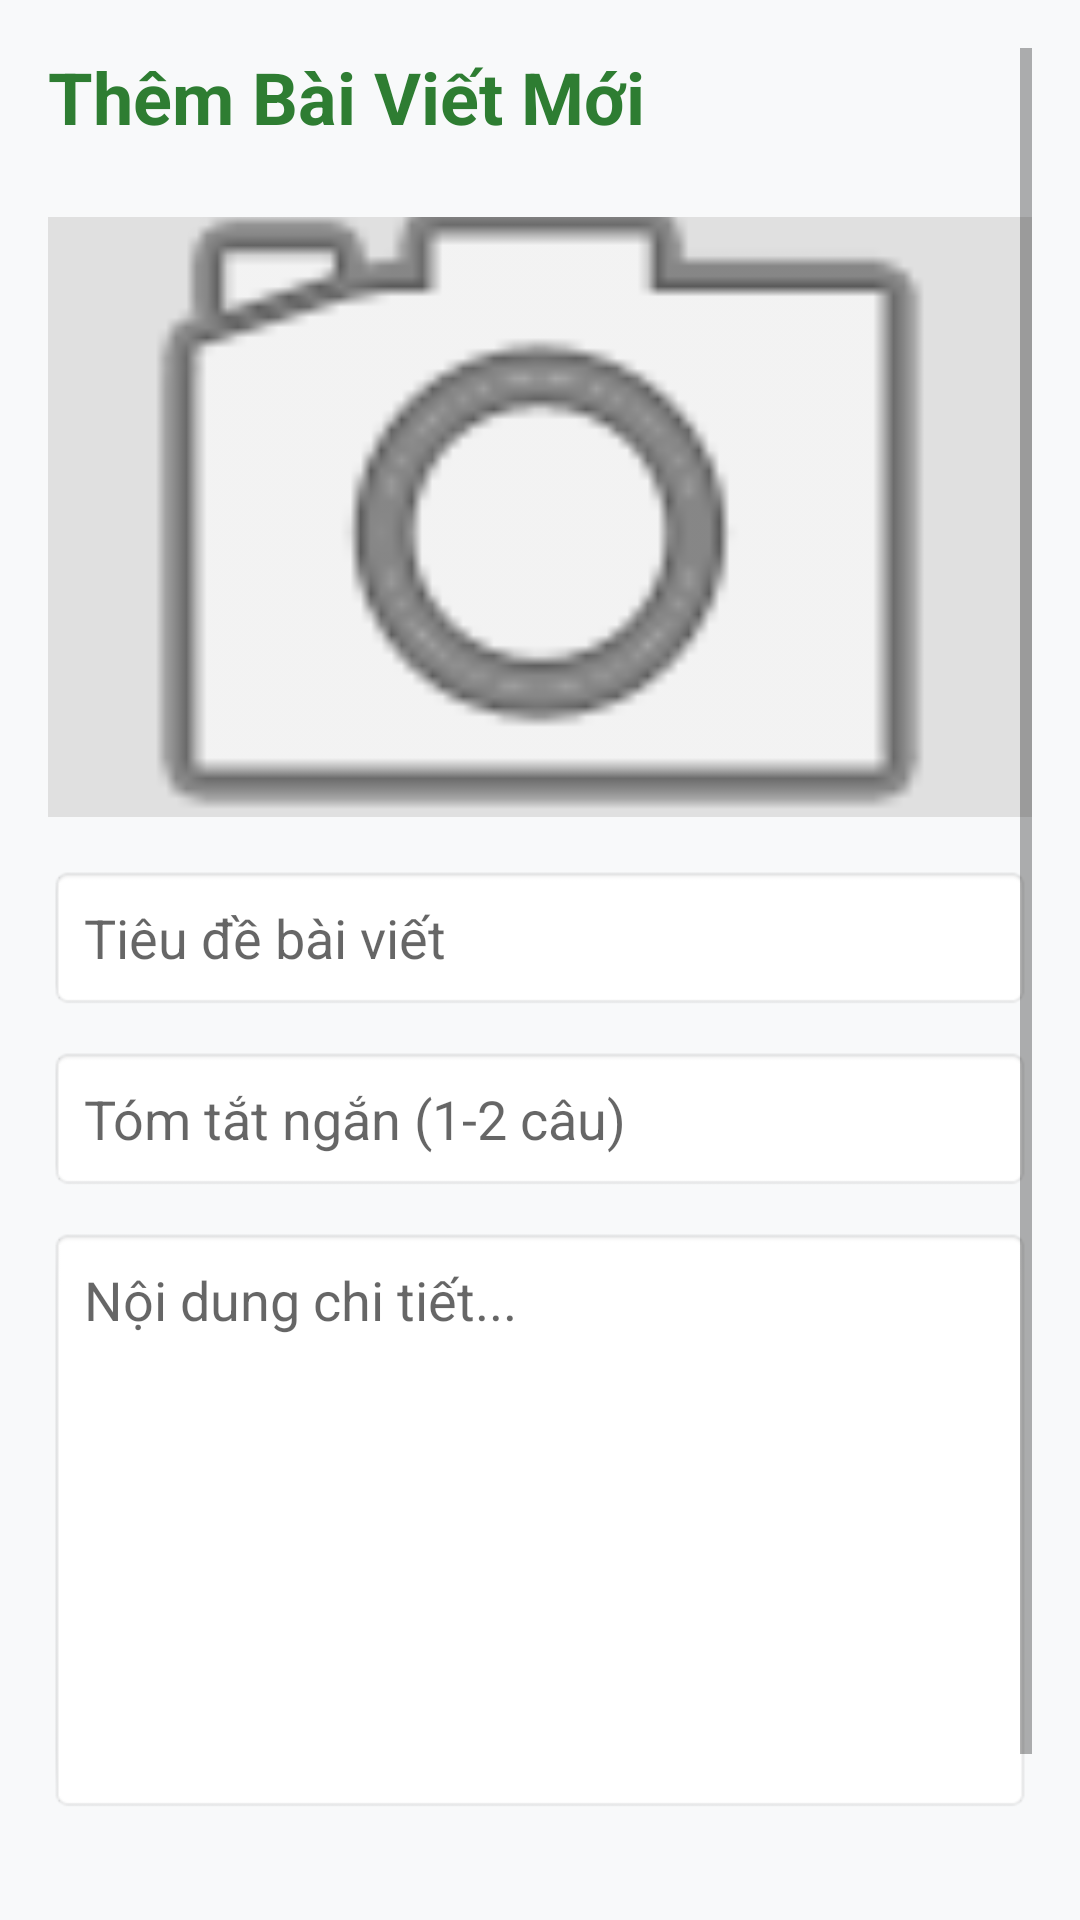

Here is an Android app screen rendered from its layout file. Give the layout XML and the strings, colors and styles it references.
<!-- AndroidManifest.xml: application theme Theme.Khoaluan -->
<!-- res/layout/activity_add_article.xml -->
<?xml version="1.0" encoding="utf-8"?>
<ScrollView xmlns:android="http://schemas.android.com/apk/res/android"
    android:layout_width="match_parent"
    android:layout_height="match_parent"
    android:padding="16dp"
    android:background="#F8F9FA">

    <LinearLayout
        android:layout_width="match_parent"
        android:layout_height="wrap_content"
        android:orientation="vertical">

        <TextView
            android:layout_width="wrap_content"
            android:layout_height="wrap_content"
            android:text="Thêm Bài Viết Mới"
            android:textSize="24sp"
            android:textStyle="bold"
            android:textColor="#2E7D32"
            android:layout_marginBottom="24dp"/>

        
        <ImageView
            android:id="@+id/ivCoverImage"
            android:layout_width="match_parent"
            android:layout_height="200dp"
            android:scaleType="centerCrop"
            android:background="#E0E0E0"
            android:src="@android:drawable/ic_menu_camera"
            android:layout_marginBottom="16dp"/>

        <EditText
            android:id="@+id/edtTitle"
            android:layout_width="match_parent"
            android:layout_height="wrap_content"
            android:hint="Tiêu đề bài viết"
            android:padding="12dp"
            android:background="@android:drawable/editbox_background"
            android:layout_marginBottom="12dp"/>

        <EditText
            android:id="@+id/edtSummary"
            android:layout_width="match_parent"
            android:layout_height="wrap_content"
            android:hint="Tóm tắt ngắn (1-2 câu)"
            android:padding="12dp"
            android:background="@android:drawable/editbox_background"
            android:layout_marginBottom="12dp"/>

        <EditText
            android:id="@+id/edtContent"
            android:layout_width="match_parent"
            android:layout_height="wrap_content"
            android:hint="Nội dung chi tiết..."
            android:lines="8"
            android:gravity="top"
            android:padding="12dp"
            android:background="@android:drawable/editbox_background"
            android:layout_marginBottom="24dp"/>

        <Button
            android:id="@+id/btnPostArticle"
            android:layout_width="match_parent"
            android:layout_height="56dp"
            android:text="ĐĂNG BÀI"
            android:textSize="18sp"
            android:textStyle="bold"
            android:backgroundTint="#2E7D32"/>
    </LinearLayout>
</ScrollView>
<!-- resources referenced by this layout -->
<resources>
  <style name="Theme.Khoaluan" parent="Base.Theme.Khoaluan" />
  <style name="Base.Theme.Khoaluan" parent="Theme.MaterialComponents.DayNight.NoActionBar">
          
          
      </style>
</resources>
